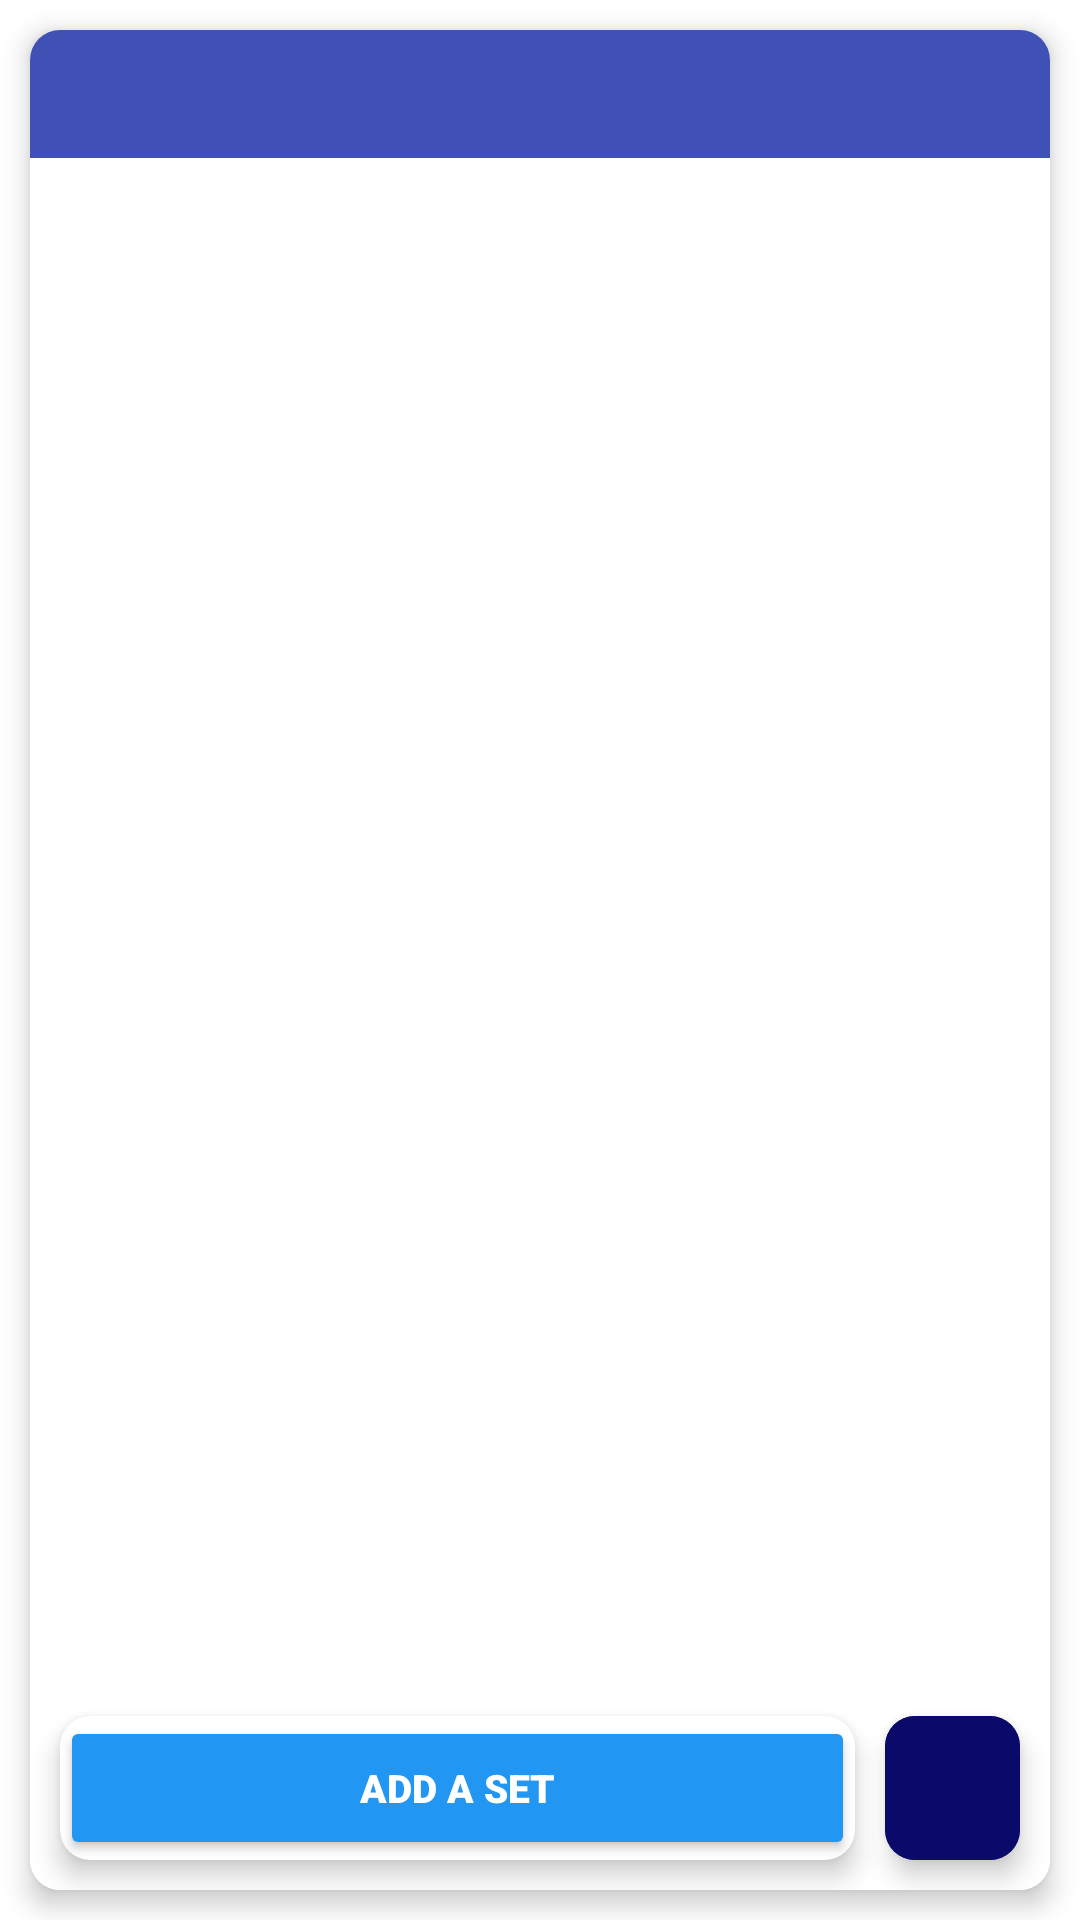

The Android layout XML behind this screen, and the referenced resources:
<!-- AndroidManifest.xml: application theme Theme.RepJournal -->
<!-- res/layout/exercise_item.xml -->
<?xml version="1.0" encoding="utf-8"?>

<androidx.constraintlayout.widget.ConstraintLayout xmlns:android="http://schemas.android.com/apk/res/android"
    xmlns:app="http://schemas.android.com/apk/res-auto"
    android:layout_width="match_parent"
    android:layout_height="match_parent">

    <androidx.cardview.widget.CardView
        style="@style/card_view_style"
        android:layout_width="match_parent"
        android:layout_height="match_parent"
        app:cardCornerRadius="10dp"
        app:cardElevation="5dp"
        app:layout_constraintBottom_toBottomOf="parent"
        app:layout_constraintEnd_toEndOf="parent"
        app:layout_constraintHorizontal_bias="0.5"
        app:layout_constraintStart_toStartOf="parent"
        app:layout_constraintTop_toTopOf="parent">

        <RelativeLayout
            android:layout_width="match_parent"
            android:layout_height="wrap_content">

            <RelativeLayout
                android:id="@+id/exercise_title"
                android:layout_width="match_parent"
                android:layout_height="wrap_content"
                android:layout_alignParentTop="true"
                android:background="@color/lightindigo">

                <TextView
                    android:id="@+id/exercise_workout_title"
                    android:layout_width="wrap_content"
                    android:layout_height="wrap_content"
                    android:layout_alignParentLeft="true"
                    android:fontFamily="sans-serif-black"
                    android:padding="10dp"
                    android:text=""
                    android:textColor="@color/white"
                    android:textSize="17sp" />

                <LinearLayout
                    android:layout_width="wrap_content"
                    android:layout_height="wrap_content"
                    android:layout_alignParentRight="true"
                    android:layout_centerVertical="true"
                    android:orientation="horizontal">

                    <ImageButton
                        android:id="@+id/exercises_options"
                        android:layout_width="30dp"
                        android:layout_height="30dp"
                        android:layout_gravity="center"
                        android:background="@drawable/ic_baseline_more_vert_24"
                        android:backgroundTint="@color/white" />
                </LinearLayout>

            </RelativeLayout>

            <LinearLayout
                android:layout_width="match_parent"
                android:layout_height="match_parent"
                android:layout_below="@id/exercise_title"
                android:orientation="vertical">

                <androidx.recyclerview.widget.RecyclerView
                    android:id="@+id/recycler_view_exercises_data"
                    android:layout_width="match_parent"
                    android:layout_height="match_parent"
                    android:layout_weight="1"
                    android:background="@color/white" />

                <LinearLayout
                    android:layout_width="match_parent"
                    android:layout_height="wrap_content"
                    android:layout_weight="0"
                    android:orientation="horizontal"
                    android:background="@color/white">

                    <androidx.cardview.widget.CardView
                        android:layout_width="match_parent"
                        android:layout_height="wrap_content"
                        android:layout_marginStart="10dp"
                        android:layout_marginTop="10dp"
                        android:layout_marginEnd="10dp"
                        android:layout_marginBottom="10dp"
                        android:layout_weight="1"
                        app:cardCornerRadius="10dp"
                        app:cardElevation="5dp">

                        <Button
                            style="@style/phase_buttons"
                            android:id="@+id/add_set_button"
                            android:layout_height="wrap_content"
                            android:backgroundTint="@color/lightblue"
                            android:text="ADD A SET"
                            android:textColor="@color/white"
                            android:textStyle="normal" />

                    </androidx.cardview.widget.CardView>

                    <androidx.cardview.widget.CardView
                        android:layout_width="100dp"
                        android:layout_height="match_parent"
                        android:layout_marginTop="10dp"
                        android:layout_marginEnd="10dp"
                        android:layout_marginBottom="10dp"
                        android:backgroundTint="@color/navy"
                        android:layout_weight="1"
                        app:cardCornerRadius="10dp"
                        app:cardElevation="5dp">

                        <ImageButton
                            android:id="@+id/workout_history"
                            android:layout_width="100dp"
                            android:layout_height="100dp"
                            android:layout_gravity="center"
                            android:backgroundTint="@color/navy"
                            android:textColor="@color/white"
                            android:textStyle="normal"
                            android:src="@drawable/ic_baseline_history_24"
                            app:tint="@color/white"/>

                    </androidx.cardview.widget.CardView>
                </LinearLayout>

            </LinearLayout>

        </RelativeLayout>

    </androidx.cardview.widget.CardView>

</androidx.constraintlayout.widget.ConstraintLayout>
<!-- resources referenced by this layout -->
<resources>
  <color name="lightblue">#2196F3</color>
  <color name="lightindigo">#3F51B5</color>
  <color name="navy">#0B096A</color>
  <color name="white">#FFFFFFFF</color>
  <style name="card_view_style">
          <item name="android:layout_marginTop">10dp</item>
          <item name="android:layout_marginBottom">10dp</item>
          <item name="android:layout_marginLeft">10dp</item>
          <item name="android:layout_marginRight">10dp</item>
          <item name="android:layout_width">0dp</item>
          <item name="android:layout_height">wrap_content</item>
          <item name="android:layout_rowWeight">1</item>
          <item name="android:layout_columnWeight">1</item>
          <item name="android:backgroundTint">@color/white</item>
      </style>
  <style name="phase_buttons">
          <item name="android:layout_width">match_parent</item>
          <item name="android:layout_height">wrap_content</item>
          <item name="android:insetTop">0dp</item>
          <item name="android:insetBottom">0dp</item>
          <item name="android:padding">10dp</item>
          <item name="android:textAlignment">gravity</item>
          <item name="android:textSize">13sp</item>
          <item name="android:textColor">@color/lightblue</item>
          <item name="android:backgroundTint">@color/white</item>
          <item name="android:fontFamily">sans-serif-black</item>
      </style>
  <style name="Theme.RepJournal" parent="Theme.MaterialComponents.DayNight.DarkActionBar">
          
          <item name="colorPrimary">@color/white</item>
          <item name="colorPrimaryVariant">@color/black</item>
          <item name="colorOnPrimary">@color/lightblue</item>
          
          <item name="colorSecondary">@color/teal_200</item>
          <item name="colorSecondaryVariant">@color/teal_700</item>
          <item name="colorOnSecondary">@color/black</item>
          
          <item name="android:statusBarColor" tools:targetApi="l">?attr/colorPrimaryVariant</item>
          
      </style>
  <color name="black">#FF000000</color>
  <color name="teal_200">#FF03DAC5</color>
  <color name="teal_700">#FF018786</color>
</resources>
